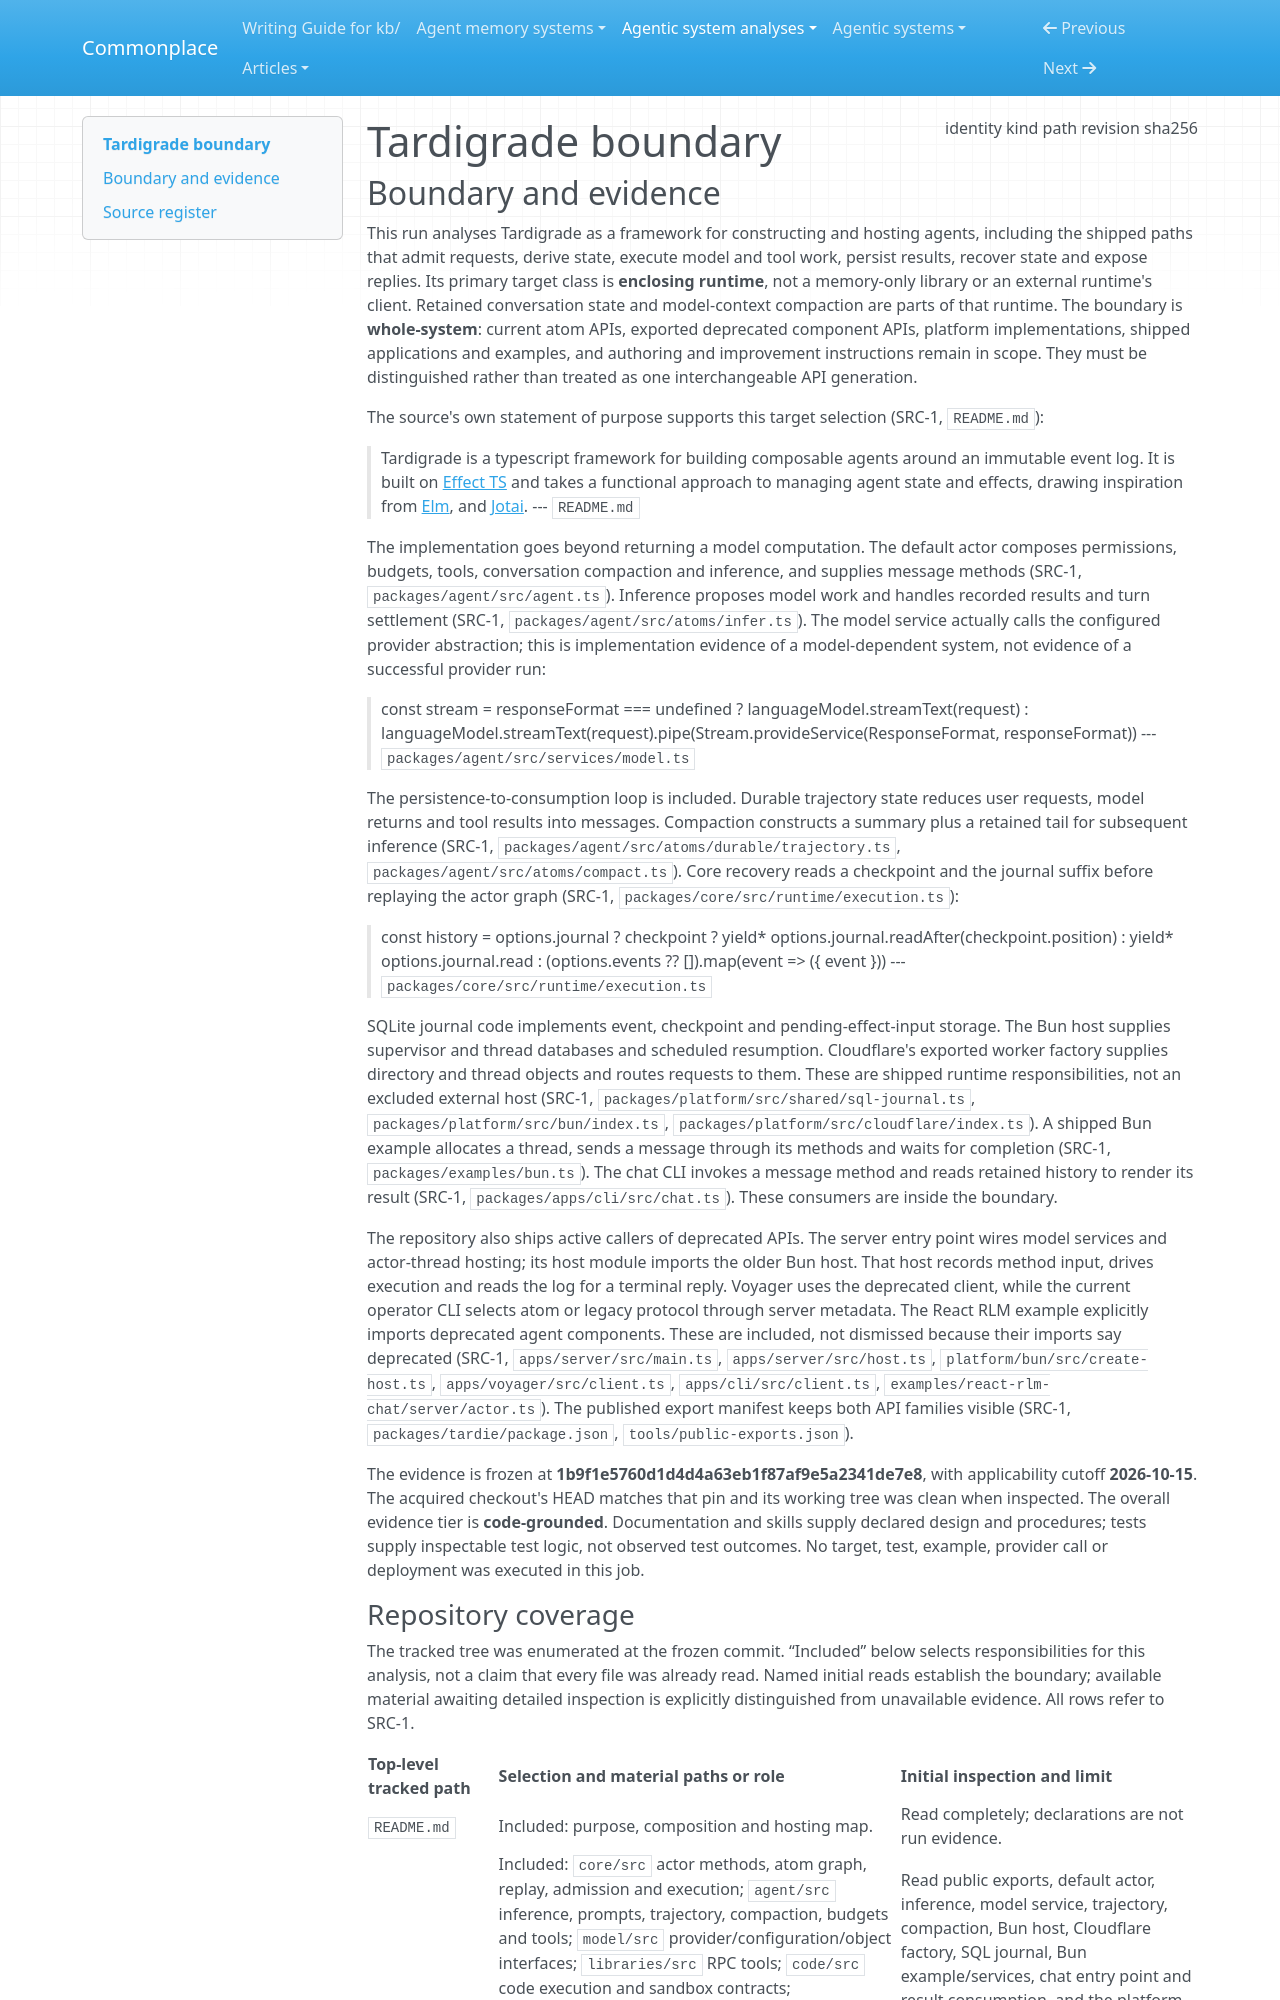

repository: zby/commonplace · page: agentic-system-analyses/retained/tardigrade/boundary/index.html · generator: mkdocs

---
type: agentic-system-analyses/types/agentic-system-boundary.md
description: "Tardigrade's shipped agent framework, hosts, callers and improvement instructions at commit 1b9f1e5760d1d4d4a63eb1f87af9e5a2341de7e8."
run-id: AAS-2026-10-15-tardigrade-455e1aaccd4d-01
result-disposition: complete
target-class: enclosing runtime
boundary-kind: whole-system
reviewed-boundary: "1b9f1e5760d1d4d4a63eb1f87af9e5a2341de7e8"
analysis-cutoff: "2026-10-15"
evidence-tier: code-grounded
source:
  identity: https://github.com/clavia-labs/tardigrade
  kind: git
  path: /home/zby/llm/commonplace/.commonplace/worktrees/tardigrade-455e1aaccd4d/related-systems/clavia-labs--tardigrade
  revision: "1b9f1e5760d1d4d4a63eb1f87af9e5a2341de7e8"
  sha256: null
---

# Tardigrade boundary

## Boundary and evidence

This run analyses Tardigrade as a framework for constructing and hosting agents, including the shipped paths that admit requests, derive state, execute model and tool work, persist results, recover state and expose replies. Its primary target class is **enclosing runtime**, not a memory-only library or an external runtime's client. Retained conversation state and model-context compaction are parts of that runtime. The boundary is **whole-system**: current atom APIs, exported deprecated component APIs, platform implementations, shipped applications and examples, and authoring and improvement instructions remain in scope. They must be distinguished rather than treated as one interchangeable API generation.

The source's own statement of purpose supports this target selection (SRC-1, `README.md`):

> Tardigrade is a typescript framework for building composable agents around an immutable event log. It is built on [Effect TS](https://effect.website/) and takes a functional approach to managing agent state and effects, drawing inspiration from [Elm](https://elm-lang.org/), and [Jotai](https://jotai.org/).
> --- `README.md`

The implementation goes beyond returning a model computation. The default actor composes permissions, budgets, tools, conversation compaction and inference, and supplies message methods (SRC-1, `packages/agent/src/agent.ts`). Inference proposes model work and handles recorded results and turn settlement (SRC-1, `packages/agent/src/atoms/infer.ts`). The model service actually calls the configured provider abstraction; this is implementation evidence of a model-dependent system, not evidence of a successful provider run:

> const stream = responseFormat === undefined
>         ? languageModel.streamText(request)
>         : languageModel.streamText(request).pipe(Stream.provideService(ResponseFormat, responseFormat))
> --- `packages/agent/src/services/model.ts`

The persistence-to-consumption loop is included. Durable trajectory state reduces user requests, model returns and tool results into messages. Compaction constructs a summary plus a retained tail for subsequent inference (SRC-1, `packages/agent/src/atoms/durable/trajectory.ts`, `packages/agent/src/atoms/compact.ts`). Core recovery reads a checkpoint and the journal suffix before replaying the actor graph (SRC-1, `packages/core/src/runtime/execution.ts`):

> const history = options.journal
>         ? checkpoint ? yield* options.journal.readAfter(checkpoint.position) : yield* options.journal.read
>         : (options.events ?? []).map(event => ({ event }))
> --- `packages/core/src/runtime/execution.ts`

SQLite journal code implements event, checkpoint and pending-effect-input storage. The Bun host supplies supervisor and thread databases and scheduled resumption. Cloudflare's exported worker factory supplies directory and thread objects and routes requests to them. These are shipped runtime responsibilities, not an excluded external host (SRC-1, `packages/platform/src/shared/sql-journal.ts`, `packages/platform/src/bun/index.ts`, `packages/platform/src/cloudflare/index.ts`). A shipped Bun example allocates a thread, sends a message through its methods and waits for completion (SRC-1, `packages/examples/bun.ts`). The chat CLI invokes a message method and reads retained history to render its result (SRC-1, `packages/apps/cli/src/chat.ts`). These consumers are inside the boundary.

The repository also ships active callers of deprecated APIs. The server entry point wires model services and actor-thread hosting; its host module imports the older Bun host. That host records method input, drives execution and reads the log for a terminal reply. Voyager uses the deprecated client, while the current operator CLI selects atom or legacy protocol through server metadata. The React RLM example explicitly imports deprecated agent components. These are included, not dismissed because their imports say deprecated (SRC-1, `apps/server/src/main.ts`, `apps/server/src/host.ts`, `platform/bun/src/create-host.ts`, `apps/voyager/src/client.ts`, `apps/cli/src/client.ts`, `examples/react-rlm-chat/server/actor.ts`). The published export manifest keeps both API families visible (SRC-1, `packages/tardie/package.json`, `tools/public-exports.json`).

The evidence is frozen at **1b9f1e5760d1d4d4a63eb1f87af9e5a2341de7e8**, with applicability cutoff **2026-10-15**. The acquired checkout's HEAD matches that pin and its working tree was clean when inspected. The overall evidence tier is **code-grounded**. Documentation and skills supply declared design and procedures; tests supply inspectable test logic, not observed test outcomes. No target, test, example, provider call or deployment was executed in this job.
